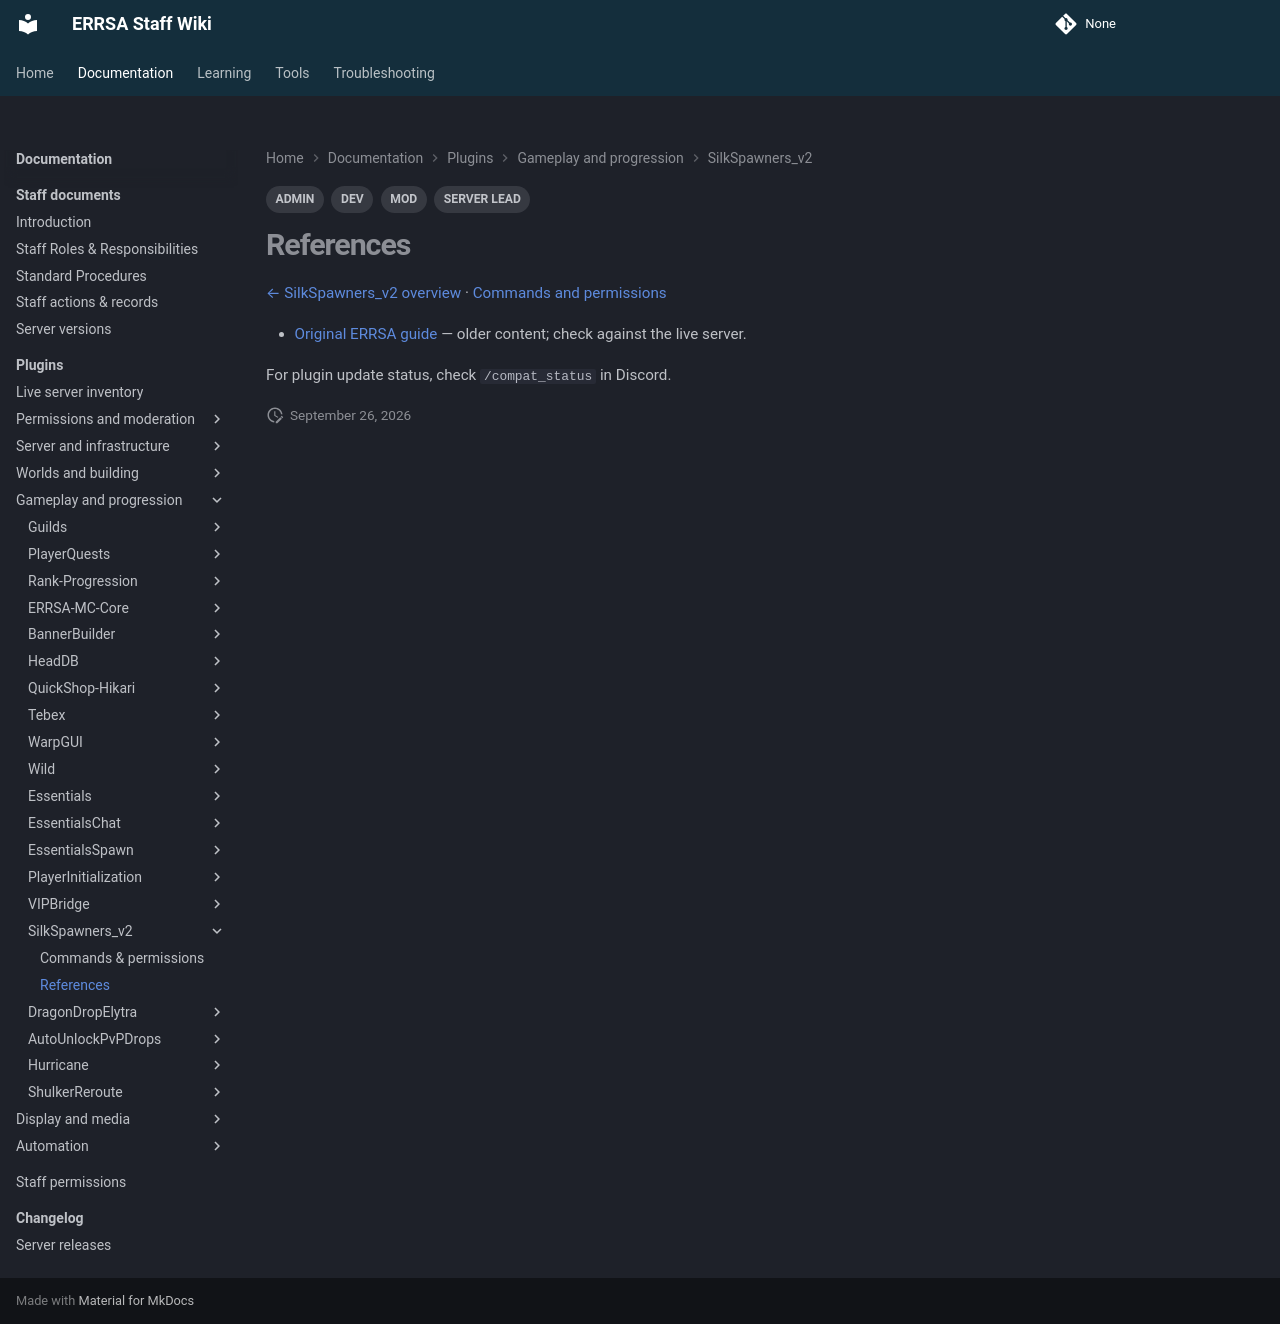

repository: DB-ERRSA/ERRSA-Staff-Wiki · page: documentation/plugins/silkspawners-v2/references/index.html · generator: mkdocs

---
title: SilkSpawners_v2 references
tags:
  - MOD
  - ADMIN
  - DEV
  - SERVER LEAD
---

# References

[← SilkSpawners_v2 overview](index.md) · [Commands and permissions](commands.md)

- [Original ERRSA guide](../legacy/silkspawners.md) — older content; check against the live server.

For plugin update status, check `/compat_status` in Discord.
